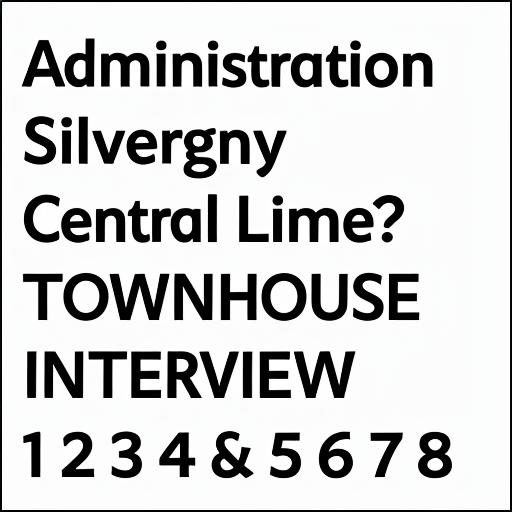
Generation parameters embedded in this image by AUTOMATIC1111 Stable Diffusion web UI or a fork of it (Forge, ...) (PNG 'parameters' text chunk):
alphabetMagicBoringFonts
Steps: 50, Sampler: Euler a, CFG scale: 7, Seed: 1220296205, Size: 512x512, Model hash: 7d18462a, Batch size: 2, Batch pos: 1